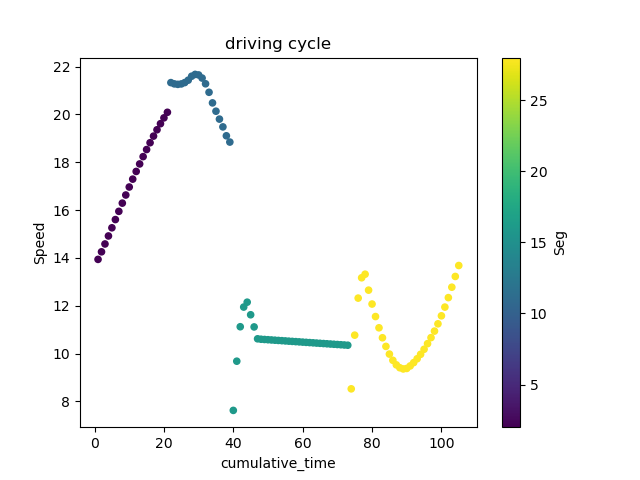

The table this chart was drawn from, first rows:
; DateTime; Speed; FuelRate; gps_Lat; gps_Long; Duration; DeltaDistance; Acc; DayOfWeek; Seg; Acc2; cumulative_time
38; 2017-09-18 13:45:38; 13.94; 1; 45.45; -73.69; 1.0; 3.872; 0.08334; 0; 2.0; 0.006945; 1.0
39; 2017-09-18 13:45:39; 14.26; 1; 45.45; -73.69; 1.0; 3.96; 0.08779; 0; 2.0; 0.007706; 2.0
40; 2017-09-18 13:45:40; 14.58; 1; 45.45; -73.69; 1.0; 4.051; 0.09115; 0; 2.0; 0.008308; 3.0
41; 2017-09-18 13:45:41; 14.92; 1; 45.45; -73.69; 1.0; 4.144; 0.09303; 0; 2.0; 0.008654; 4.0
42; 2017-09-18 13:45:42; 15.26; 1; 45.45; -73.69; 1.0; 4.239; 0.09489; 0; 2.0; 0.009004; 5.0
43; 2017-09-18 13:45:43; 15.6; 1; 45.45; -73.69; 1.0; 4.334; 0.09558; 0; 2.0; 0.009135; 6.0
44; 2017-09-18 13:45:44; 15.95; 1; 45.45; -73.69; 1.0; 4.43; 0.09546; 0; 2.0; 0.009113; 7.0
45; 2017-09-18 13:45:45; 16.29; 1; 45.45; -73.69; 1.0; 4.525; 0.09542; 0; 2.0; 0.009105; 8.0
46; 2017-09-18 13:45:46; 16.63; 1; 45.45; -73.69; 1.0; 4.62; 0.09427; 0; 2.0; 0.008886; 9.0
47; 2017-09-18 13:45:47; 16.96; 1; 45.45; -73.69; 1.0; 4.712; 0.09292; 0; 2.0; 0.008634; 10.0
48; 2017-09-18 13:45:48; 17.29; 1; 45.45; -73.69; 1.0; 4.804; 0.09144; 0; 2.0; 0.008361; 11.0
49; 2017-09-18 13:45:49; 17.62; 1; 45.45; -73.69; 1.0; 4.893; 0.08943; 0; 2.0; 0.007998; 12.0
50; 2017-09-18 13:45:50; 17.93; 1; 45.45; -73.69; 1.0; 4.98; 0.08699; 0; 2.0; 0.007568; 13.0
51; 2017-09-18 13:45:51; 18.23; 1; 45.45; -73.69; 1.0; 5.065; 0.08494; 0; 2.0; 0.007214; 14.0
52; 2017-09-18 13:45:52; 18.53; 1; 45.45; -73.69; 1.0; 5.148; 0.08232; 0; 2.0; 0.006776; 15.0
53; 2017-09-18 13:45:53; 18.82; 1; 45.45; -73.69; 1.0; 5.227; 0.07911; 0; 2.0; 0.006259; 16.0
54; 2017-09-18 13:45:54; 19.09; 1; 45.45; -73.69; 1.0; 5.304; 0.0769; 0; 2.0; 0.005913; 17.0
55; 2017-09-18 13:45:55; 19.36; 1; 45.45; -73.69; 1.0; 5.377; 0.07366; 0; 2.0; 0.005426; 18.0
56; 2017-09-18 13:45:56; 19.61; 1; 45.45; -73.69; 1.0; 5.448; 0.07044; 0; 2.0; 0.004961; 19.0
57; 2017-09-18 13:45:57; 19.86; 1; 45.45; -73.69; 1.0; 5.516; 0.06782; 0; 2.0; 0.0046; 20.0
58; 2017-09-18 13:45:58; 20.09; 1; 45.45; -73.69; 1.0; 5.58; 0.06469; 0; 2.0; 0.004184; 21.0
196; 2017-09-18 13:48:17; 21.33; 1; 45.44; -73.65; 1.0; 5.925; -0.02518; 0; 11.0; 0.0006341; 22.0
197; 2017-09-18 13:48:18; 21.28; 1; 45.44; -73.65; 1.0; 5.91; -0.01458; 0; 11.0; 0.0002125; 23.0
198; 2017-09-18 13:48:19; 21.26; 1; 45.44; -73.65; 1.0; 5.905; -0.005574; 0; 11.0; 3.1065729146305245e-05; 24.0
199; 2017-09-18 13:48:20; 21.28; 1; 45.44; -73.65; 1.0; 5.91; 0.005045; 0; 11.0; 2.54528658402783e-05; 25.0
200; 2017-09-18 13:48:21; 21.33; 1; 45.44; -73.65; 1.0; 5.925; 0.01564; 0; 11.0; 0.0002447; 26.0
201; 2017-09-18 13:48:22; 21.43; 1; 45.44; -73.65; 1.0; 5.953; 0.02782; 0; 11.0; 0.0007742; 27.0
202; 2017-09-18 13:48:23; 21.6; 1; 45.44; -73.65; 1.0; 5.999; 0.0462; 0; 11.0; 0.002134; 28.0
203; 2017-09-18 13:48:24; 21.67; 1; 45.44; -73.65; 1.0; 6.02; 0.02092; 0; 11.0; 0.0004377; 29.0
204; 2017-09-18 13:48:25; 21.65; 1; 45.44; -73.65; 1.0; 6.014; -0.006367; 0; 11.0; 4.0536991151117803e-05; 30.0
205; 2017-09-18 13:48:26; 21.52; 1; 45.44; -73.65; 1.0; 5.978; -0.03613; 0; 11.0; 0.001306; 31.0
206; 2017-09-18 13:48:27; 21.28; 1; 45.44; -73.65; 1.0; 5.911; -0.06649; 0; 11.0; 0.00442; 32.0
207; 2017-09-18 13:48:28; 20.93; 1; 45.44; -73.65; 1.0; 5.813; -0.09872; 0; 11.0; 0.009746; 33.0
208; 2017-09-18 13:48:29; 20.48; 1; 45.44; -73.65; 1.0; 5.689; -0.1232; 0; 11.0; 0.01517; 34.0
209; 2017-09-18 13:48:30; 20.13; 1; 45.44; -73.65; 1.0; 5.593; -0.09661; 0; 11.0; 0.009334; 35.0
210; 2017-09-18 13:48:31; 19.8; 1; 45.44; -73.65; 1.0; 5.501; -0.09171; 0; 11.0; 0.008412; 36.0
211; 2017-09-18 13:48:32; 19.48; 1; 45.44; -73.65; 1.0; 5.411; -0.09047; 0; 11.0; 0.008185; 37.0
212; 2017-09-18 13:48:33; 19.11; 1; 45.44; -73.65; 1.0; 5.307; -0.1034; 0; 11.0; 0.01068; 38.0
213; 2017-09-18 13:48:34; 18.84; 1; 45.44; -73.65; 1.0; 5.234; -0.07287; 0; 11.0; 0.00531; 39.0
1; 2017-09-18 13:29:00; 7.625; 1; 45.59; -73.64; 1.0; 2.118; 0.1084; 0; 16.0; 0.01176; 40.0
2; 2017-09-18 13:29:01; 9.682; 1; 45.59; -73.64; 1.0; 2.689; 0.5715; 0; 16.0; 0.3266; 41.0
3; 2017-09-18 13:29:02; 11.12; 1; 45.59; -73.64; 1.0; 3.09; 0.4001; 0; 16.0; 0.1601; 42.0
4; 2017-09-18 13:29:03; 11.95; 1; 45.59; -73.64; 1.0; 3.318; 0.2285; 0; 16.0; 0.05221; 43.0
5; 2017-09-18 13:29:04; 12.15; 1; 45.59; -73.64; 1.0; 3.375; 0.05677; 0; 16.0; 0.003223; 44.0
6; 2017-09-18 13:29:05; 11.62; 1; 45.59; -73.64; 1.0; 3.229; -0.1461; 0; 16.0; 0.02136; 45.0
7; 2017-09-18 13:29:06; 11.11; 1; 45.59; -73.64; 1.0; 3.087; -0.1413; 0; 16.0; 0.01997; 46.0
8; 2017-09-18 13:29:07; 10.62; 1; 45.59; -73.64; 1.0; 2.949; -0.138; 0; 16.0; 0.01903; 47.0
9; 2017-09-18 13:29:08; 10.6; 1; 45.59; -73.64; 1.0; 2.944; -0.005028; 0; 16.0; 2.527866111123514e-05; 48.0
10; 2017-09-18 13:29:09; 10.59; 1; 45.59; -73.64; 1.0; 2.942; -0.002778; 0; 16.0; 7.71604938271572e-06; 49.0
11; 2017-09-18 13:29:10; 10.58; 1; 45.59; -73.64; 1.0; 2.939; -0.002778; 0; 16.0; 7.71604938271572e-06; 50.0
12; 2017-09-18 13:29:11; 10.57; 1; 45.59; -73.64; 1.0; 2.936; -0.002778; 0; 16.0; 7.71604938271572e-06; 51.0
13; 2017-09-18 13:29:12; 10.56; 1; 45.59; -73.64; 1.0; 2.933; -0.002778; 0; 16.0; 7.71604938271572e-06; 52.0
14; 2017-09-18 13:29:13; 10.55; 1; 45.59; -73.64; 1.0; 2.931; -0.002778; 0; 16.0; 7.71604938271572e-06; 53.0
15; 2017-09-18 13:29:14; 10.54; 1; 45.59; -73.64; 1.0; 2.928; -0.002778; 0; 16.0; 7.716049382718462e-06; 54.0
16; 2017-09-18 13:29:15; 10.53; 1; 45.59; -73.64; 1.0; 2.925; -0.002778; 0; 16.0; 7.71604938271572e-06; 55.0
17; 2017-09-18 13:29:16; 10.52; 1; 45.59; -73.64; 1.0; 2.922; -0.002778; 0; 16.0; 7.71604938271572e-06; 56.0
18; 2017-09-18 13:29:17; 10.51; 1; 45.59; -73.64; 1.0; 2.919; -0.002778; 0; 16.0; 7.71604938271572e-06; 57.0
19; 2017-09-18 13:29:18; 10.5; 1; 45.59; -73.64; 1.0; 2.917; -0.002778; 0; 16.0; 7.71604938271572e-06; 58.0
20; 2017-09-18 13:29:19; 10.49; 1; 45.59; -73.64; 1.0; 2.914; -0.002778; 0; 16.0; 7.71604938271572e-06; 59.0
21; 2017-09-18 13:29:20; 10.48; 1; 45.59; -73.64; 1.0; 2.911; -0.002778; 0; 16.0; 7.71604938271572e-06; 60.0
... 45 more rows
